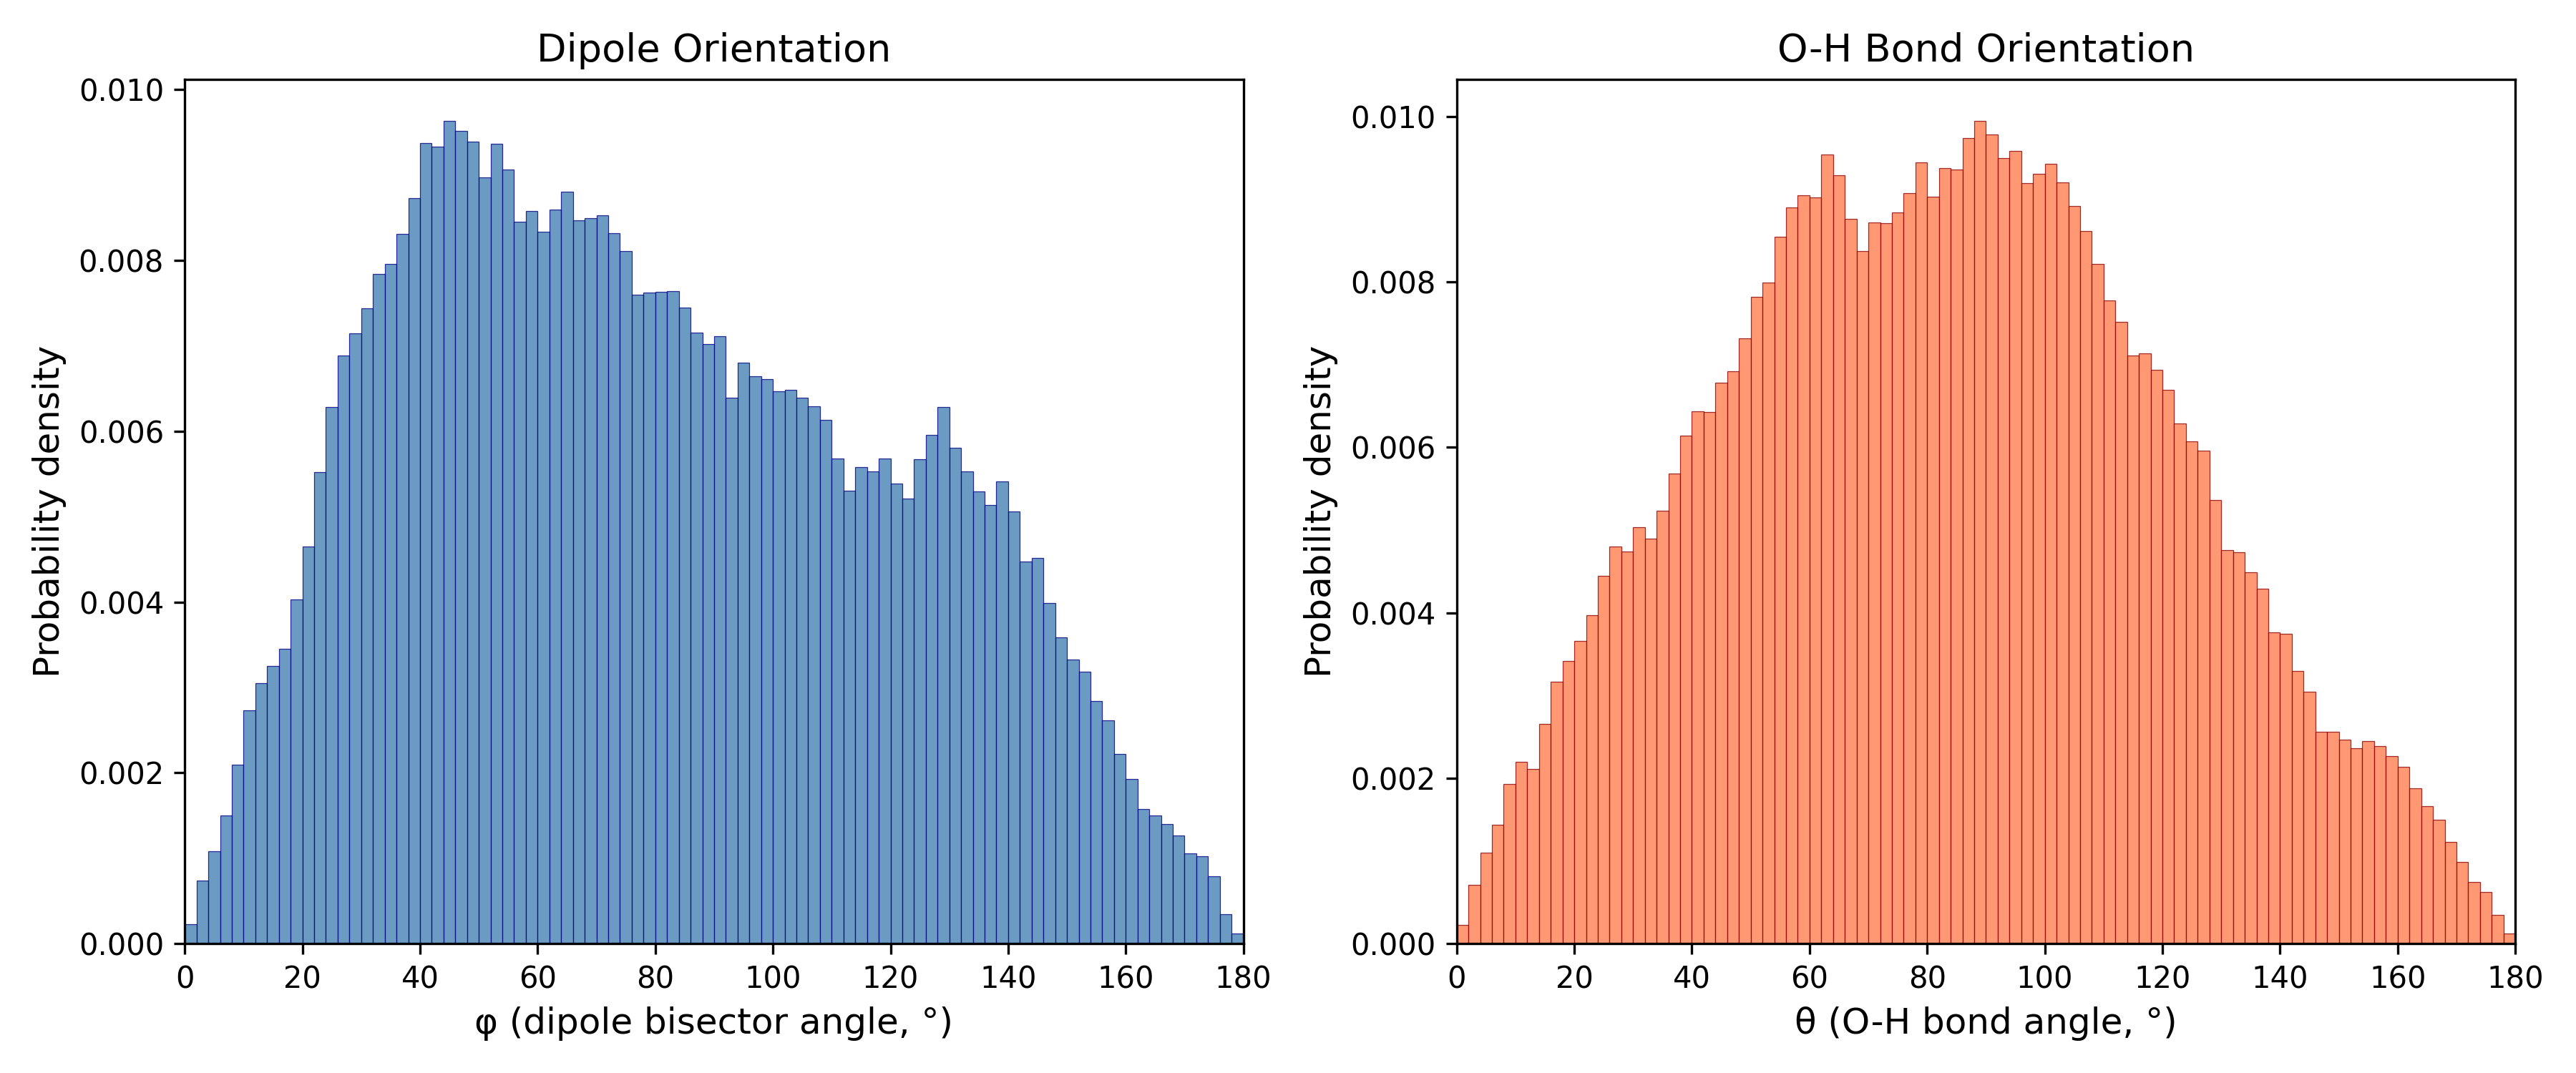

Data behind this chart, as committed beside it:
Angle_deg, Phi_probability_density, Theta_probability_density
1.0, 0.000229, 0.0002306
3.0, 0.0007423, 0.0007076
5.0, 0.001082, 0.001103
7.0, 0.001497, 0.001435
9.0, 0.002096, 0.001931
11.0, 0.002729, 0.002198
13.0, 0.003047, 0.002113
15.0, 0.003251, 0.002657
17.0, 0.003453, 0.003165
19.0, 0.004032, 0.003416
21.0, 0.00465, 0.00366
23.0, 0.005523, 0.00397
25.0, 0.006286, 0.004447
27.0, 0.006883, 0.004801
29.0, 0.007147, 0.004743
31.0, 0.007438, 0.005032
33.0, 0.00784, 0.004899
35.0, 0.007962, 0.005234
37.0, 0.008311, 0.005685
39.0, 0.008731, 0.00614
41.0, 0.009371, 0.006439
43.0, 0.009335, 0.006424
45.0, 0.009638, 0.006781
47.0, 0.009518, 0.006923
49.0, 0.009388, 0.007322
51.0, 0.008974, 0.007821
53.0, 0.009365, 0.007995
55.0, 0.009061, 0.008542
57.0, 0.00845, 0.008903
59.0, 0.008578, 0.009044
61.0, 0.008333, 0.009023
63.0, 0.008597, 0.009541
65.0, 0.008805, 0.009288
67.0, 0.008469, 0.008767
69.0, 0.008493, 0.00837
71.0, 0.008529, 0.008719
73.0, 0.008316, 0.008714
75.0, 0.008107, 0.00884
77.0, 0.007599, 0.009072
79.0, 0.007626, 0.009444
81.0, 0.007632, 0.009028
83.0, 0.007637, 0.00938
85.0, 0.007449, 0.009359
87.0, 0.007152, 0.009738
89.0, 0.007019, 0.009951
91.0, 0.007115, 0.009781
93.0, 0.006392, 0.009499
95.0, 0.006803, 0.009583
97.0, 0.006645, 0.009191
99.0, 0.00661, 0.00931
101.0, 0.006466, 0.009428
103.0, 0.006482, 0.009206
105.0, 0.006395, 0.008915
107.0, 0.006294, 0.008615
109.0, 0.006136, 0.008218
111.0, 0.00568, 0.007777
113.0, 0.005304, 0.007516
115.0, 0.005583, 0.007114
117.0, 0.005533, 0.007136
119.0, 0.005681, 0.006935
... 30 more rows
